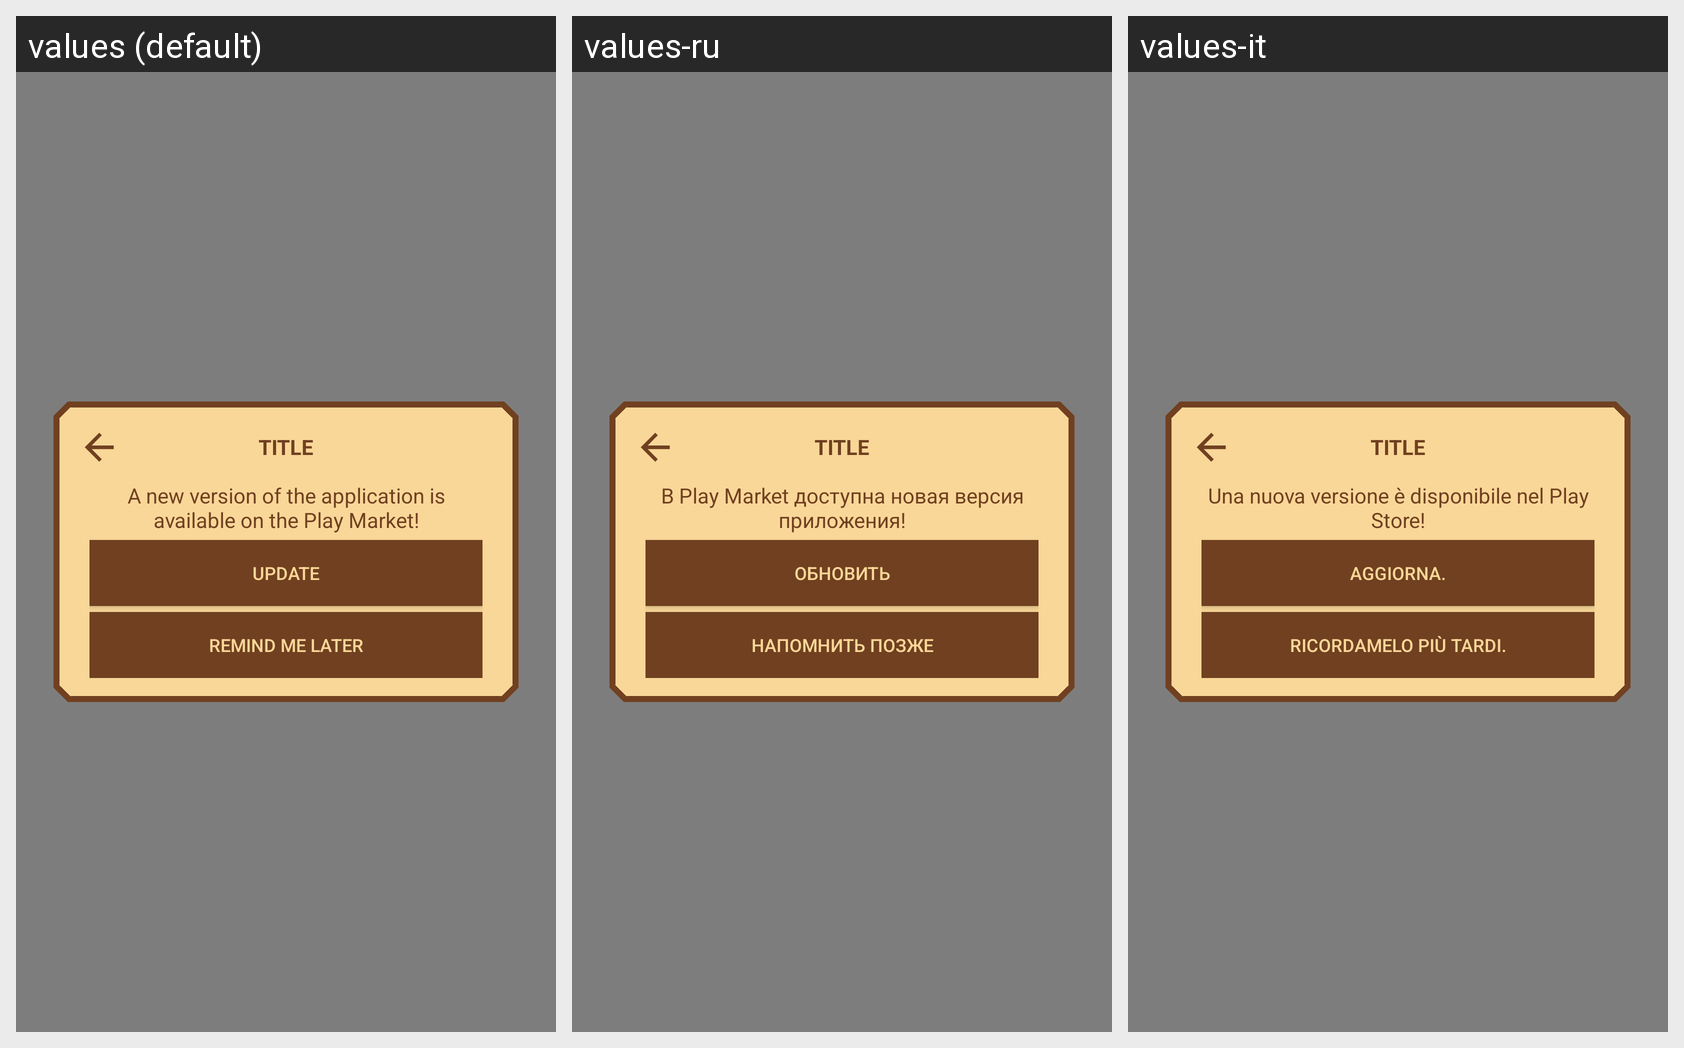

Translations of the strings shown on this Android screen, per locale in the grid:
Android screen res/layout/version_update_dialog.xml rendered under 3 locales, left to right: values (default), values-ru, values-it. Device: Nexus 5 (rendered at 1080×1920; each locale shown at half size, 540×960, under a caption strip naming it); theme DefaultTheme.
Strings drawn on this screen, with the default value and each locale's value (text and hints the layout hard-codes, and strings that could not be matched under every locale, appear in the picture but are not listed):

new_version_available
  values: A new version of the application is available on the Play Market!
  values-ru: В Play Market доступна новая версия приложения!
  values-it: Una nuova versione è disponibile nel Play Store!

update
  values: Update
  values-ru: Обновить
  values-it: Aggiorna.

remind_me_later
  values: Remind me later
  values-ru: Напомнить позже
  values-it: Ricordamelo più tardi.
